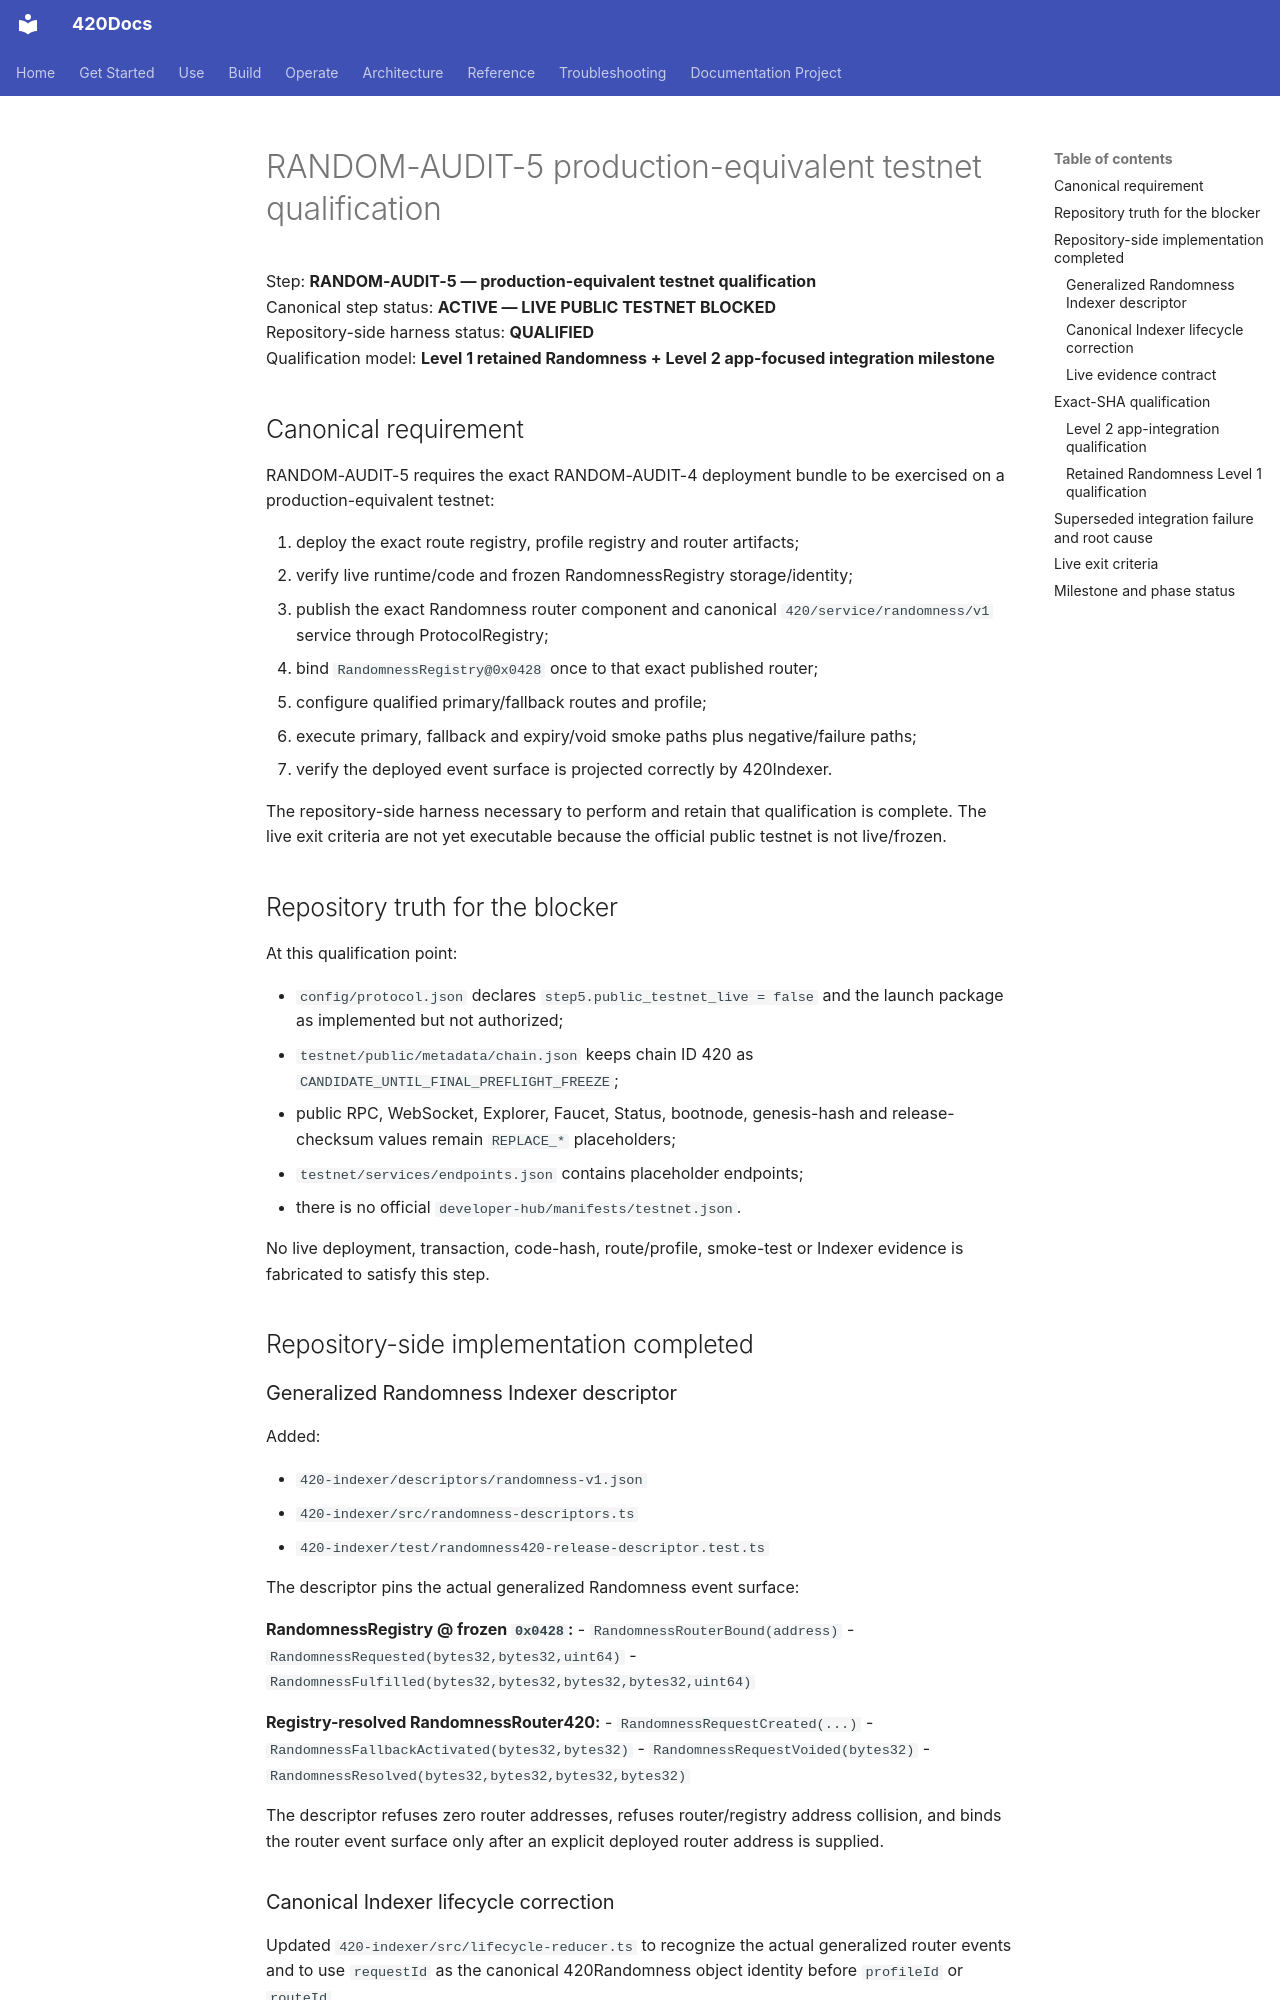

repository: abvhiael/420-integrated-v0.1 · page: audit/RANDOM-AUDIT-5-TESTNET-QUALIFICATION/index.html · generator: mkdocs

# RANDOM-AUDIT-5 production-equivalent testnet qualification

Step: **RANDOM-AUDIT-5 — production-equivalent testnet qualification**  
Canonical step status: **ACTIVE — LIVE PUBLIC TESTNET BLOCKED**  
Repository-side harness status: **QUALIFIED**  
Qualification model: **Level 1 retained Randomness + Level 2 app-focused integration milestone**

## Canonical requirement

RANDOM-AUDIT-5 requires the exact RANDOM-AUDIT-4 deployment bundle to be exercised on a production-equivalent testnet:

1. deploy the exact route registry, profile registry and router artifacts;
2. verify live runtime/code and frozen RandomnessRegistry storage/identity;
3. publish the exact Randomness router component and canonical `420/service/randomness/v1` service through ProtocolRegistry;
4. bind `RandomnessRegistry@0x0428` once to that exact published router;
5. configure qualified primary/fallback routes and profile;
6. execute primary, fallback and expiry/void smoke paths plus negative/failure paths;
7. verify the deployed event surface is projected correctly by 420Indexer.

The repository-side harness necessary to perform and retain that qualification is complete. The live exit criteria are not yet executable because the official public testnet is not live/frozen.

## Repository truth for the blocker

At this qualification point:

- `config/protocol.json` declares `step5.public_testnet_live = false` and the launch package as implemented but not authorized;
- `testnet/public/metadata/chain.json` keeps chain ID 420 as `CANDIDATE_UNTIL_FINAL_PREFLIGHT_FREEZE`;
- public RPC, WebSocket, Explorer, Faucet, Status, bootnode, genesis-hash and release-checksum values remain `REPLACE_*` placeholders;
- `testnet/services/endpoints.json` contains placeholder endpoints;
- there is no official `developer-hub/manifests/testnet.json`.

No live deployment, transaction, code-hash, route/profile, smoke-test or Indexer evidence is fabricated to satisfy this step.

## Repository-side implementation completed

### Generalized Randomness Indexer descriptor

Added:

- `420-indexer/descriptors/randomness-v1.json`
- `420-indexer/src/randomness-descriptors.ts`
- `420-indexer/test/randomness420-release-descriptor.test.ts`

The descriptor pins the actual generalized Randomness event surface:

**RandomnessRegistry @ frozen `0x0428`:**
- `RandomnessRouterBound(address)`
- `RandomnessRequested(bytes32,bytes32,uint64)`
- `RandomnessFulfilled(bytes32,bytes32,bytes32,bytes32,uint64)`

**Registry-resolved RandomnessRouter420:**
- `RandomnessRequestCreated(...)`
- `RandomnessFallbackActivated(bytes32,bytes32)`
- `RandomnessRequestVoided(bytes32)`
- `RandomnessResolved(bytes32,bytes32,bytes32,bytes32)`

The descriptor refuses zero router addresses, refuses router/registry address collision, and binds the router event surface only after an explicit deployed router address is supplied.
